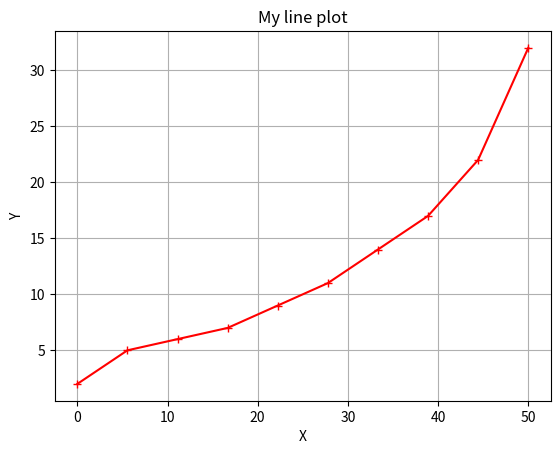

Python code for this plot:
import matplotlib.pyplot as plt
import numpy as np

xs = np.linspace(0, 50, 10)
ys = np.array([2, 5, 6, 7, 9, 11, 14, 17, 22, 32])

plt.plot(xs, ys, color='red', marker='+')
plt.title('My line plot')
plt.xlabel('X')
plt.ylabel('Y')
plt.grid()

#plt.show()
plt.savefig('Task1')